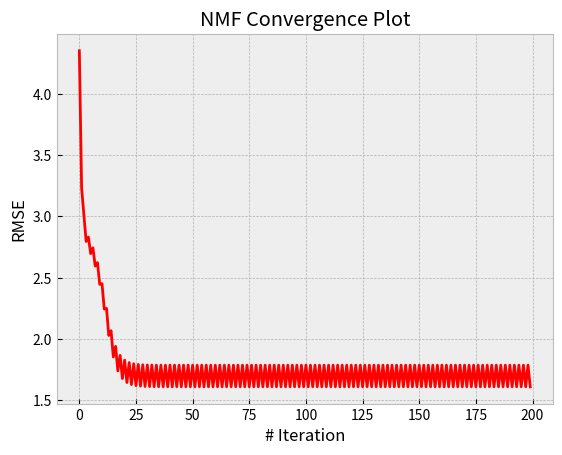

Recreate this plot in Python.
import numpy as np
import copy
import matplotlib.pyplot as plt

def NMF(V, r, max_iter=200):
	n = V.shape[0]
	m = V.shape[1]
	obj = []
	# W: n x r, H: r x m
	W, H = np.mean(V) * np.matrix(np.random.rand(n, r)), np.mean(V) * np.matrix(np.random.rand(r, m))
	for iter in range(max_iter):
		Wcopy = copy.deepcopy(W)
		Hcopy = copy.deepcopy(H)
		# update H
		for row in range(r):
			for col in range(m):
				# s = (W.transpose() * V)
				# print row, col, (W.transpose() * W * H).shape, n, r
				Hcopy[row, col] = H.item(row, col) * ((W.transpose() * V).item(row, col)) \
				/ ((W.transpose() * W * H).item(row, col))
		# update W
		for row in range(n):
			for col in range(r):
				Wcopy[row, col] = W.item(row, col) * ((V * H.transpose()).item(row, col)) \
				/ ((W * H * H.transpose()).item(row, col))
		W, H = Wcopy, Hcopy
		obj.append(dist(V, W * H))

	
	return W, H, [obj[i] for i in range(len(obj))]

def dist(V, U):
	assert(V.shape == U.shape)
	diff = 0
	for i in range(V.shape[0]):
		for j in range(V.shape[1]):
			diff += (V.item(i, j) - U.item(i, j))**2
	return np.sqrt(diff)

test = [[1.1,1.2,1.3,1.4], [1.8,1.7,0.6,0.5],[1.5,1.6,2.7,0.8], [2.3,2.2,1.1,1.4], [0.9,1.4,3.2,2.4]]
V = np.matrix(test)
W, H, obj = NMF(V, 2)

def genCvgPlot(obj):
	plt.style.use('bmh')
	plt.figure(1)
	plt.title('NMF Convergence Plot')
	plt.xlabel('# Iteration')
	plt.ylabel('RMSE')
	plt.plot(obj, 'r')
	plt.show()
genCvgPlot(obj)
